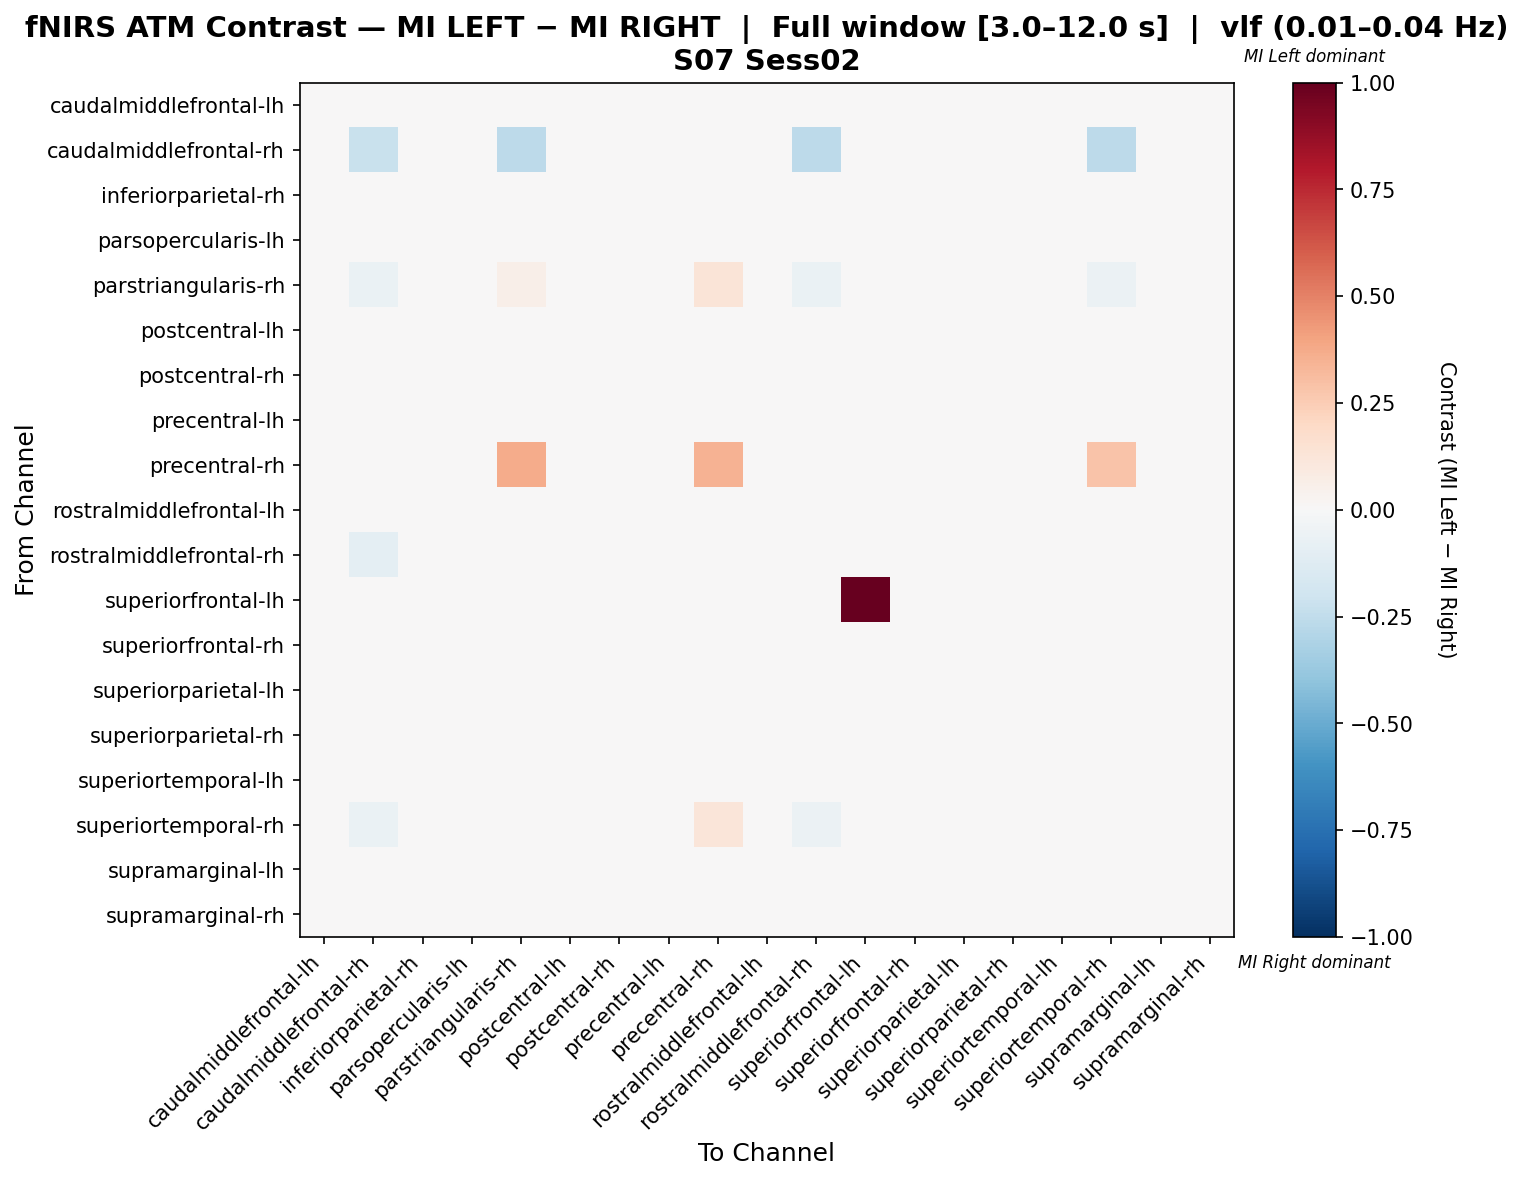

Data behind this chart, as committed beside it:
, caudalmiddlefrontal-lh, caudalmiddlefrontal-rh, inferiorparietal-rh, parsopercularis-lh, parstriangularis-rh, postcentral-lh, postcentral-rh, precentral-lh, precentral-rh, rostralmiddlefrontal-lh, rostralmiddlefrontal-rh, superiorfrontal-lh, superiorfrontal-rh, superiorparietal-lh, superiorparietal-rh, superiortemporal-lh, superiortemporal-rh, supramarginal-lh, supramarginal-rh
caudalmiddlefrontal-lh, 0.0, 0.0, 0.0, 0.0, 0.0, 0.0, 0.0, 0.0, 0.0, 0.0, 0.0, 0.0, 0.0, 0.0, 0.0, 0.0, 0.0, 0.0, 0.0
caudalmiddlefrontal-rh, 0.0, -0.2222, 0.0, 0.0, -0.2593, 0.0, 0.0, 0.0, 0.0, 0.0, -0.2593, 0.0, 0.0, 0.0, 0.0, 0.0, -0.2593, 0.0, 0.0
inferiorparietal-rh, 0.0, 0.0, 0.0, 0.0, 0.0, 0.0, 0.0, 0.0, 0.0, 0.0, 0.0, 0.0, 0.0, 0.0, 0.0, 0.0, 0.0, 0.0, 0.0
parsopercularis-lh, 0.0, 0.0, 0.0, 0.0, 0.0, 0.0, 0.0, 0.0, 0.0, 0.0, 0.0, 0.0, 0.0, 0.0, 0.0, 0.0, 0.0, 0.0, 0.0
parstriangularis-rh, 0.0, -0.06897, 0.0, 0.0, 0.06171, 0.0, 0.0, 0.0, 0.1311, 0.0, -0.06755, 0.0, 0.0, 0.0, 0.0, 0.0, -0.05634, 0.0, 0.0
postcentral-lh, 0.0, 0.0, 0.0, 0.0, 0.0, 0.0, 0.0, 0.0, 0.0, 0.0, 0.0, 0.0, 0.0, 0.0, 0.0, 0.0, 0.0, 0.0, 0.0
postcentral-rh, 0.0, 0.0, 0.0, 0.0, 0.0, 0.0, 0.0, 0.0, 0.0, 0.0, 0.0, 0.0, 0.0, 0.0, 0.0, 0.0, 0.0, 0.0, 0.0
precentral-lh, 0.0, 0.0, 0.0, 0.0, 0.0, 0.0, 0.0, 0.0, 0.0, 0.0, 0.0, 0.0, 0.0, 0.0, 0.0, 0.0, 0.0, 0.0, 0.0
precentral-rh, 0.0, 0.0, 0.0, 0.0, 0.3696, 0.0, 0.0, 0.0, 0.3478, 0.0, 0.0, 0.0, 0.0, 0.0, 0.0, 0.0, 0.2826, 0.0, 0.0
rostralmiddlefrontal-lh, 0.0, 0.0, 0.0, 0.0, 0.0, 0.0, 0.0, 0.0, 0.0, 0.0, 0.0, 0.0, 0.0, 0.0, 0.0, 0.0, 0.0, 0.0, 0.0
rostralmiddlefrontal-rh, 0.0, -0.09677, 0.0, 0.0, 0.03317, 0.0, 0.0, 0.0, 0.0, 0.0, 0.03043, 0.0, 0.0, 0.0, 0.0, 0.0, 0.03317, 0.0, 0.0
superiorfrontal-lh, 0.0, 0.0, 0.0, 0.0, 0.0, 0.0, 0.0, 0.0, 0.0, 0.0, 0.0, 1.0, 0.0, 0.0, 0.0, 0.0, 0.0, 0.0, 0.0
superiorfrontal-rh, 0.0, 0.0, 0.0, 0.0, 0.0, 0.0, 0.0, 0.0, 0.0, 0.0, 0.0, 0.0, 0.0, 0.0, 0.0, 0.0, 0.0, 0.0, 0.0
superiorparietal-lh, 0.0, 0.0, 0.0, 0.0, 0.0, 0.0, 0.0, 0.0, 0.0, 0.0, 0.0, 0.0, 0.0, 0.0, 0.0, 0.0, 0.0, 0.0, 0.0
superiorparietal-rh, 0.0, 0.0, 0.0, 0.0, 0.0, 0.0, 0.0, 0.0, 0.0, 0.0, 0.0, 0.0, 0.0, 0.0, 0.0, 0.0, 0.0, 0.0, 0.0
superiortemporal-lh, 0.0, 0.0, 0.0, 0.0, 0.0, 0.0, 0.0, 0.0, 0.0, 0.0, 0.0, 0.0, 0.0, 0.0, 0.0, 0.0, 0.0, 0.0, 0.0
superiortemporal-rh, 0.0, -0.06897, 0.0, 0.0, -0.02004, 0.0, 0.0, 0.0, 0.1239, 0.0, -0.05645, 0.0, 0.0, 0.0, 0.0, 0.0, 0.02156, 0.0, 0.0
supramarginal-lh, 0.0, 0.0, 0.0, 0.0, 0.0, 0.0, 0.0, 0.0, 0.0, 0.0, 0.0, 0.0, 0.0, 0.0, 0.0, 0.0, 0.0, 0.0, 0.0
supramarginal-rh, 0.0, 0.0, 0.0, 0.0, 0.0, 0.0, 0.0, 0.0, 0.0, 0.0, 0.0, 0.0, 0.0, 0.0, 0.0, 0.0, 0.0, 0.0, 0.0
